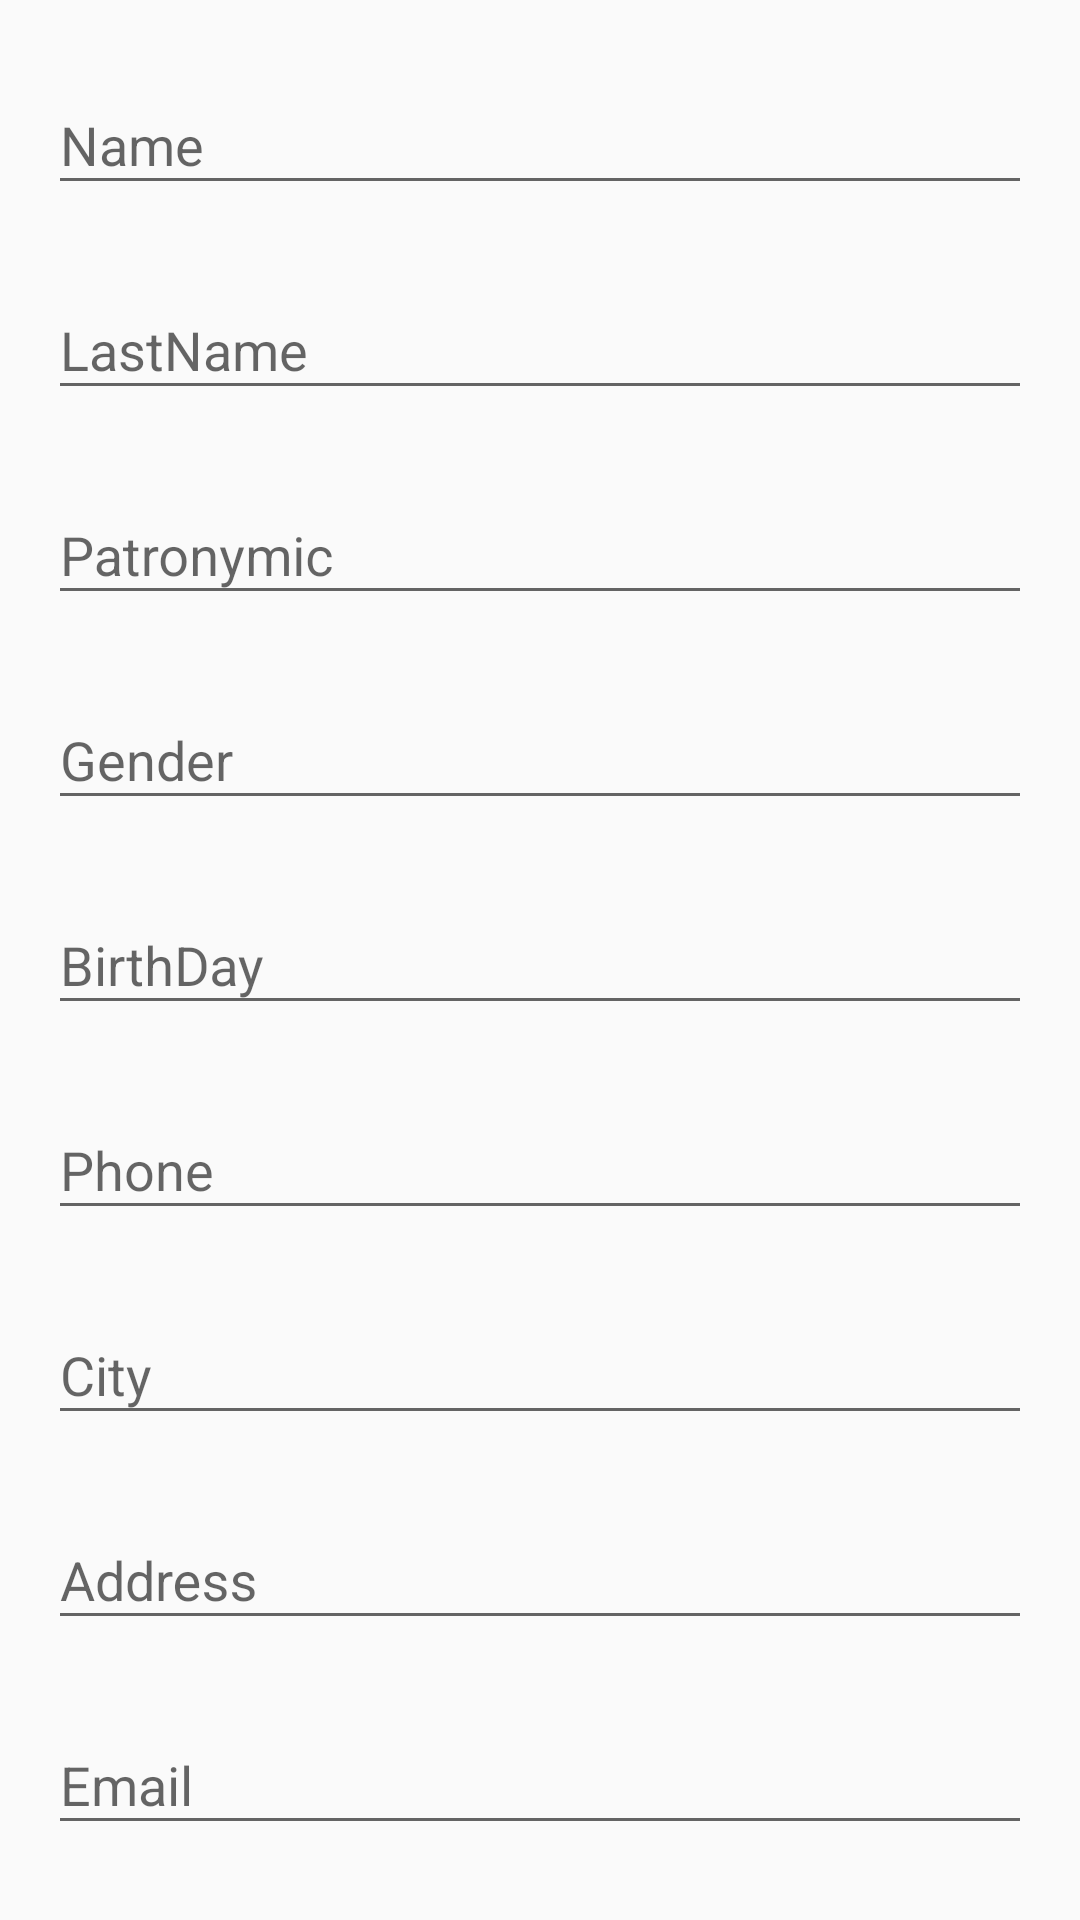

Android layout source for this screen:
<!-- AndroidManifest.xml: application theme AppTheme -->
<!-- res/layout/fragment_person_change.xml -->
<?xml version="1.0" encoding="utf-8"?>
<androidx.core.widget.NestedScrollView
    xmlns:android="http://schemas.android.com/apk/res/android"
    android:layout_width="match_parent"
    android:layout_height="match_parent">

    <LinearLayout
        android:layout_width="match_parent"
        android:layout_height="match_parent"
        android:orientation="vertical"
        android:layout_marginStart="16dp"
        android:layout_marginEnd="16dp">

        <com.google.android.material.textfield.TextInputLayout
            android:id="@+id/personEditNameTitle"
            android:layout_width="match_parent"
            android:layout_height="wrap_content"
            android:layout_marginTop="16dp">

            <com.google.android.material.textfield.TextInputEditText
                android:id="@+id/personEditNameContent"
                android:layout_width="match_parent"
                android:layout_height="wrap_content"
                android:hint="Name"
                android:lines="1"
                android:inputType="text"/>
        </com.google.android.material.textfield.TextInputLayout>

        <com.google.android.material.textfield.TextInputLayout
            android:id="@+id/personEditLastNameTitle"
            android:layout_width="match_parent"
            android:layout_height="wrap_content"
            android:layout_marginTop="16dp">

            <com.google.android.material.textfield.TextInputEditText
                android:id="@+id/personEditLastNameContent"
                android:layout_width="match_parent"
                android:layout_height="wrap_content"
                android:hint="LastName"
                android:lines="1"
                android:inputType="text"/>
        </com.google.android.material.textfield.TextInputLayout>

        <com.google.android.material.textfield.TextInputLayout
            android:id="@+id/personEditPatronymicTitle"
            android:layout_width="match_parent"
            android:layout_height="wrap_content"
            android:layout_marginTop="16dp">

            <com.google.android.material.textfield.TextInputEditText
                android:id="@+id/personEditPatronymicContent"
                android:layout_width="match_parent"
                android:layout_height="wrap_content"
                android:hint="Patronymic"
                android:lines="1"
                android:inputType="text"/>
        </com.google.android.material.textfield.TextInputLayout>

        <com.google.android.material.textfield.TextInputLayout
            android:id="@+id/personEditGenderTitle"
            android:layout_width="match_parent"
            android:layout_height="wrap_content"
            android:layout_marginTop="16dp">

            <com.google.android.material.textfield.TextInputEditText
                android:id="@+id/personEditGenderContent"
                android:layout_width="match_parent"
                android:layout_height="wrap_content"
                android:hint="Gender"
                android:lines="1"
                android:inputType="text"/>
        </com.google.android.material.textfield.TextInputLayout>

        <com.google.android.material.textfield.TextInputLayout
            android:id="@+id/personEditBirthDayTitle"
            android:layout_width="match_parent"
            android:layout_height="wrap_content"
            android:layout_marginTop="16dp">

            <com.google.android.material.textfield.TextInputEditText
                android:id="@+id/personEditBirthDayContent"
                android:layout_width="match_parent"
                android:layout_height="wrap_content"
                android:hint="BirthDay"
                android:lines="1"
                android:inputType="text"/>
        </com.google.android.material.textfield.TextInputLayout>

        <com.google.android.material.textfield.TextInputLayout
            android:id="@+id/personEditPhoneTitle"
            android:layout_width="match_parent"
            android:layout_height="wrap_content"
            android:layout_marginTop="16dp">

            <com.google.android.material.textfield.TextInputEditText
                android:id="@+id/personEditPhoneContent"
                android:layout_width="match_parent"
                android:layout_height="wrap_content"
                android:hint="Phone"
                android:lines="1"
                android:inputType="text"/>
        </com.google.android.material.textfield.TextInputLayout>

        <com.google.android.material.textfield.TextInputLayout
            android:id="@+id/personEditCityTitle"
            android:layout_width="match_parent"
            android:layout_height="wrap_content"
            android:layout_marginTop="16dp">

            <com.google.android.material.textfield.TextInputEditText
                android:id="@+id/personEditCityContent"
                android:layout_width="match_parent"
                android:layout_height="wrap_content"
                android:hint="City"
                android:lines="1"
                android:inputType="text"/>
        </com.google.android.material.textfield.TextInputLayout>

        <com.google.android.material.textfield.TextInputLayout
            android:id="@+id/personEditAddressTitle"
            android:layout_width="match_parent"
            android:layout_height="wrap_content"
            android:layout_marginTop="16dp">

            <com.google.android.material.textfield.TextInputEditText
                android:id="@+id/personEditAddressContent"
                android:layout_width="match_parent"
                android:layout_height="wrap_content"
                android:hint="Address"
                android:lines="1"
                android:inputType="text"/>
        </com.google.android.material.textfield.TextInputLayout>

        <com.google.android.material.textfield.TextInputLayout
            android:id="@+id/personEditEmailTitle"
            android:layout_width="match_parent"
            android:layout_height="wrap_content"
            android:layout_marginTop="16dp">

            <com.google.android.material.textfield.TextInputEditText
                android:id="@+id/personEditEmailContent"
                android:layout_width="match_parent"
                android:layout_height="wrap_content"
                android:hint="Email"
                android:lines="1"
                android:inputType="text"/>
        </com.google.android.material.textfield.TextInputLayout>

    </LinearLayout>

</androidx.core.widget.NestedScrollView>
<!-- resources referenced by this layout -->
<resources>
  <style name="AppTheme" parent="Theme.AppCompat.Light.DarkActionBar">
          
          <item name="colorPrimary">@color/colorPrimary</item>
          <item name="colorPrimaryDark">@color/colorPrimaryDark</item>
          <item name="colorAccent">@color/colorAccent</item>
      </style>
  <color name="colorPrimary">#00a046</color>
  <color name="colorPrimaryDark">#00873b</color>
  <color name="colorAccent">#D81B60</color>
</resources>
